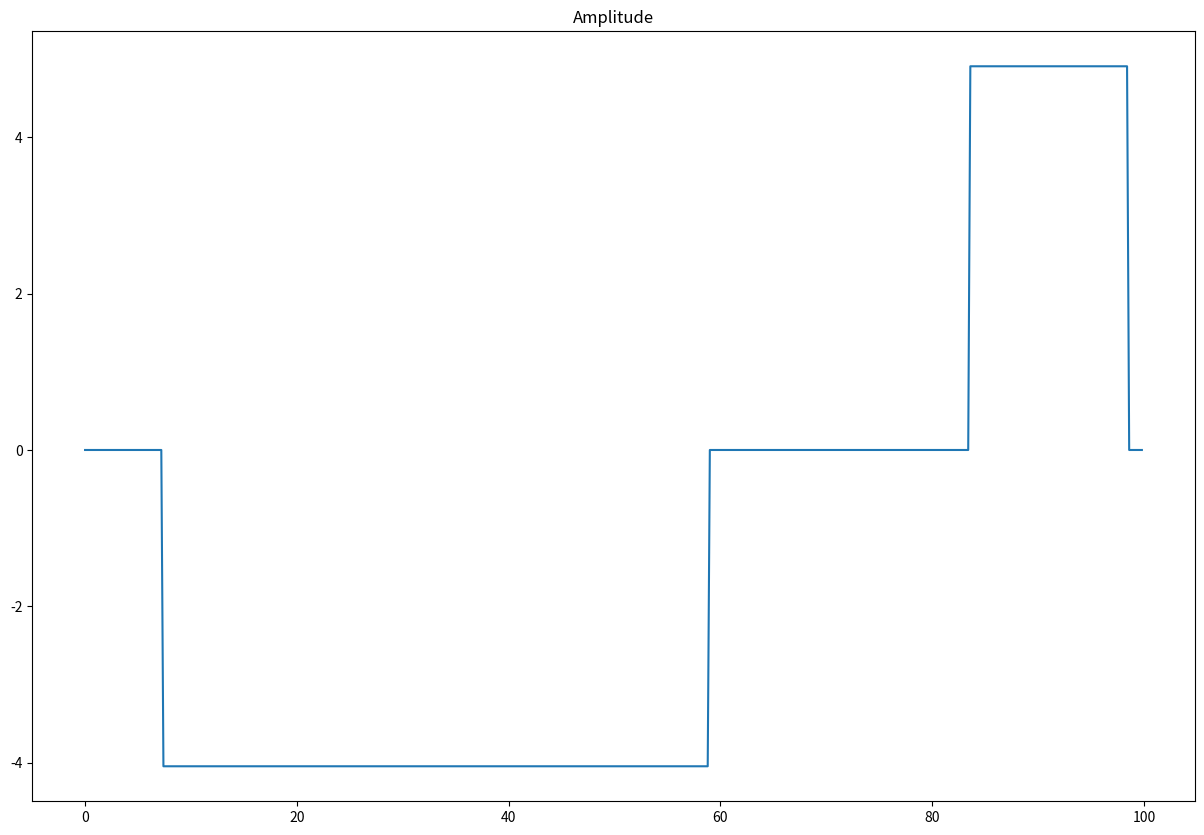
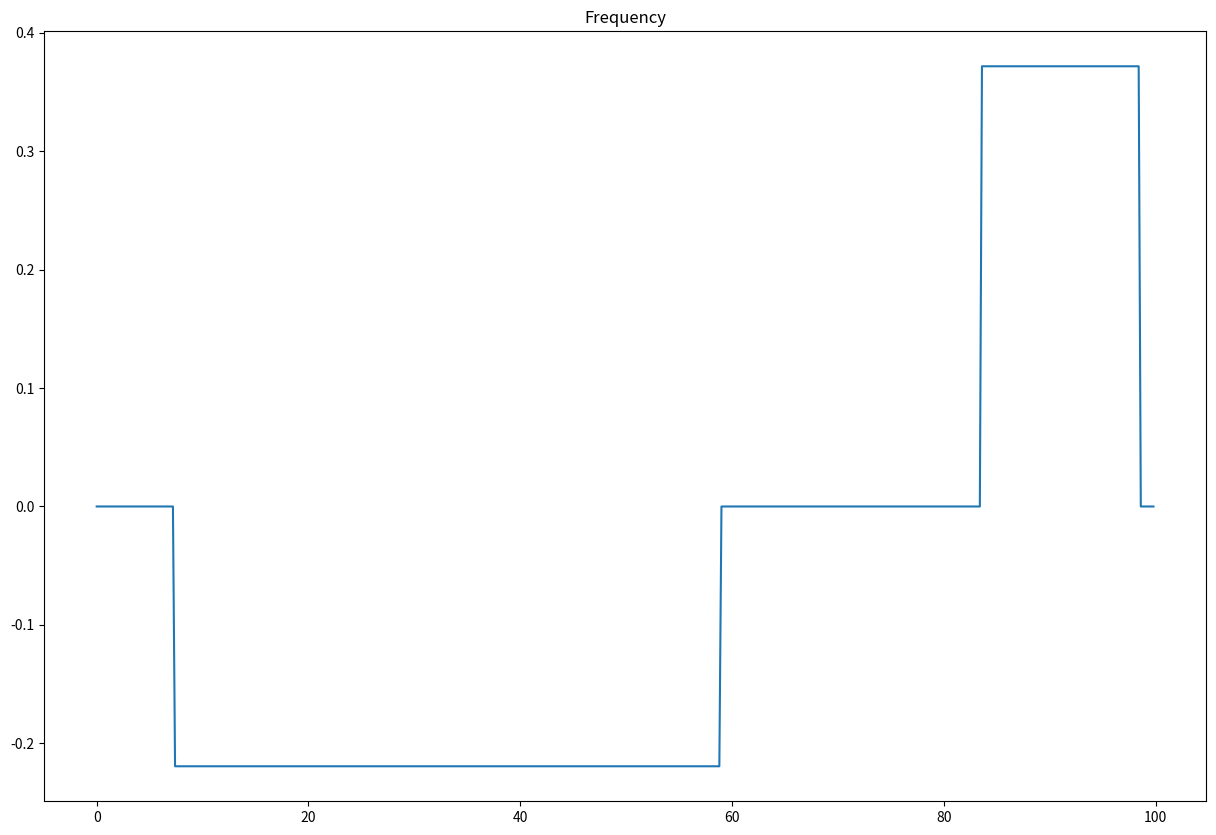
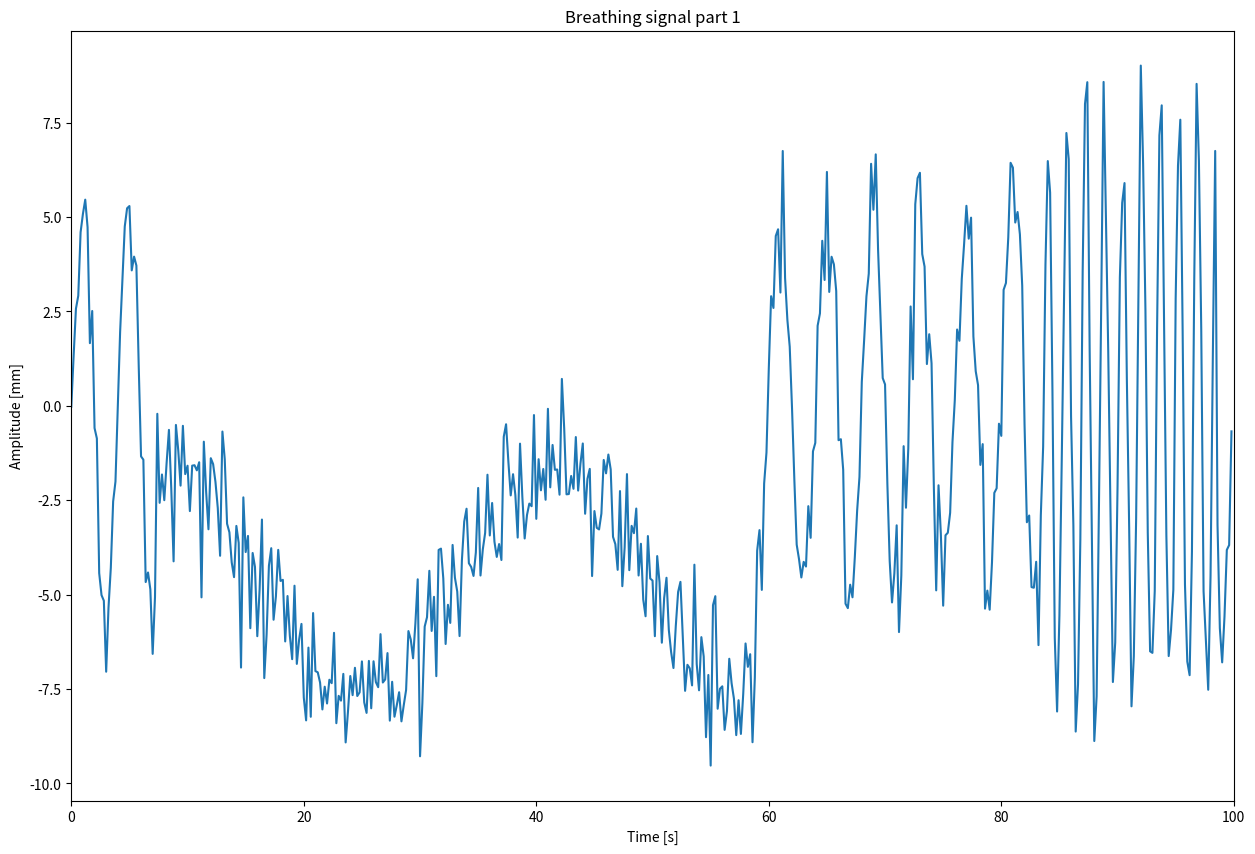

Python code for these plots, in order:
# -*- coding: utf-8 -*-
"""
Created on Wed Feb 16 08:43:30 2022

@author: grotsartdehe
"""
import numpy as np 
import matplotlib.pyplot as plt 

#genere des variables suivant une loi de exponentielle
def events(L,Tend):
    timestamp = [0]
    U = np.random.uniform(0,1)
    t1 = -np.log(U)/L
    while t1 <= Tend:
        timestamp.append(t1)
        U = np.random.uniform(0,1)
        t1 += -np.log(U)/L
    return timestamp

#entre deux timestamps successifs, un event est créé
#Un event correspond a une fonction echellon qui est ensuite bruitee
def vectorSimulation(L,diff,mean,sigma,Tend,t,timestamp):
    #timestamp = events(L,Tend)        
    y = np.zeros(len(t))
    noise = np.zeros(len(t))
    i = 0
    while i < len(timestamp):
        if i+2 < len(timestamp):
            a = np.random.uniform(-diff,diff)
            t1 = timestamp[i+1]
            t2 = timestamp[i+2]
            y[(t>=t1) & (t<=t2)] = a
        i+=2
    #noise = np.random.normal(mean,diff/100,len(t))
    
    #noise = np.random.normal(loc=mean,scale=sigma,size=len(t))
   
    #noise = np.ones(len(t))
    #y += noise
    return y

def apnea(L,Tend,t):
    timestamp = events(L,Tend)        
    y = np.ones(len(t))
    i = 0
    while i < len(timestamp):
        if i+2 < len(timestamp):
            t1 = timestamp[i+1]
            t2 = timestamp[i+2]
            y[(t>=t1) & (t<=t2)] = 0
        i+=2
    return y

#creation des donnees respiratoires
def signalGeneration(amplitude=10, dA=5, period=4.0, df=0.5, dS=5, mean=0, sigma=1, step=0.2, signalDuration=100, L=2 / 30):
    freq = 1 / period
    timestamps = np.arange(0, signalDuration, step)
    listOfEvents = events(L,signalDuration)
    
    #apneaData = apnea(L, signalDuration, timestamps)
    """
    amplitude += vectorSimulation(L, dA, mean, sigma, signalDuration, timestamps,listOfEvents)
    s = vectorSimulation(L, dS, mean, sigma, signalDuration, timestamps,listOfEvents)
    freq += vectorSimulation(L, df, mean, sigma, signalDuration, timestamps,listOfEvents)
    """
    Ya = vectorSimulation(L, dA, mean, sigma, signalDuration, timestamps,listOfEvents)
    amplitude += Ya
    s = vectorSimulation(L, dS, mean, sigma, signalDuration, timestamps,listOfEvents)
    Yf = vectorSimulation(L, df, mean, sigma, signalDuration, timestamps,listOfEvents)
    freq += Yf
    
    plt.figure(figsize=(15,10))
    plt.plot(timestamps,Ya)
    plt.title("Amplitude")
    
    plt.figure(figsize=(15,10))
    plt.plot(timestamps,Yf)
    plt.title("Frequency")
    
    noise = np.random.normal(loc=mean,scale=sigma,size=len(timestamps))
    
    #signal = (amplitude / 2) * np.sin(2 * np.pi * freq * (timestamps % (1 / freq))) + s ## we talk about breathing amplitude in mm so its more the total amplitude than the half one, meaning it must be divided by two here
    signal = (amplitude / 2) * np.sin(2 * np.pi * freq * timestamps) + s + noise
    return timestamps * 1000, signal

#parametres changeables
amplitude = 10 #amplitude (mm)
dA = 5 #variation d amplitude possible (mm)
period = 4.0 #periode respiratoire (s)
df = 0.5 #variation de frequence possible (Hz)
dS = 5 #shift du signal (mm)
step = 0.2 #periode d echantillonnage
signalDuration = 100 #temps de simulation
L = 2/30 #moyenne des evenements aleatoires

time,samples = signalGeneration()
time = np.arange(0, signalDuration, step)
plt.figure(figsize=(15,10))
plt.plot(time,samples)
plt.xlabel("Time [s]")
plt.ylabel("Amplitude [mm]")
plt.title("Breathing signal part 1")
plt.xlim((0,100))
"""
plt.figure(figsize=(15,10))
plt.plot(time,samples)
plt.xlabel("Time [s]")
plt.ylabel("Amplitude [mm]")
plt.title("Breathing signal part 2")
plt.xlim((100,200))
"""

